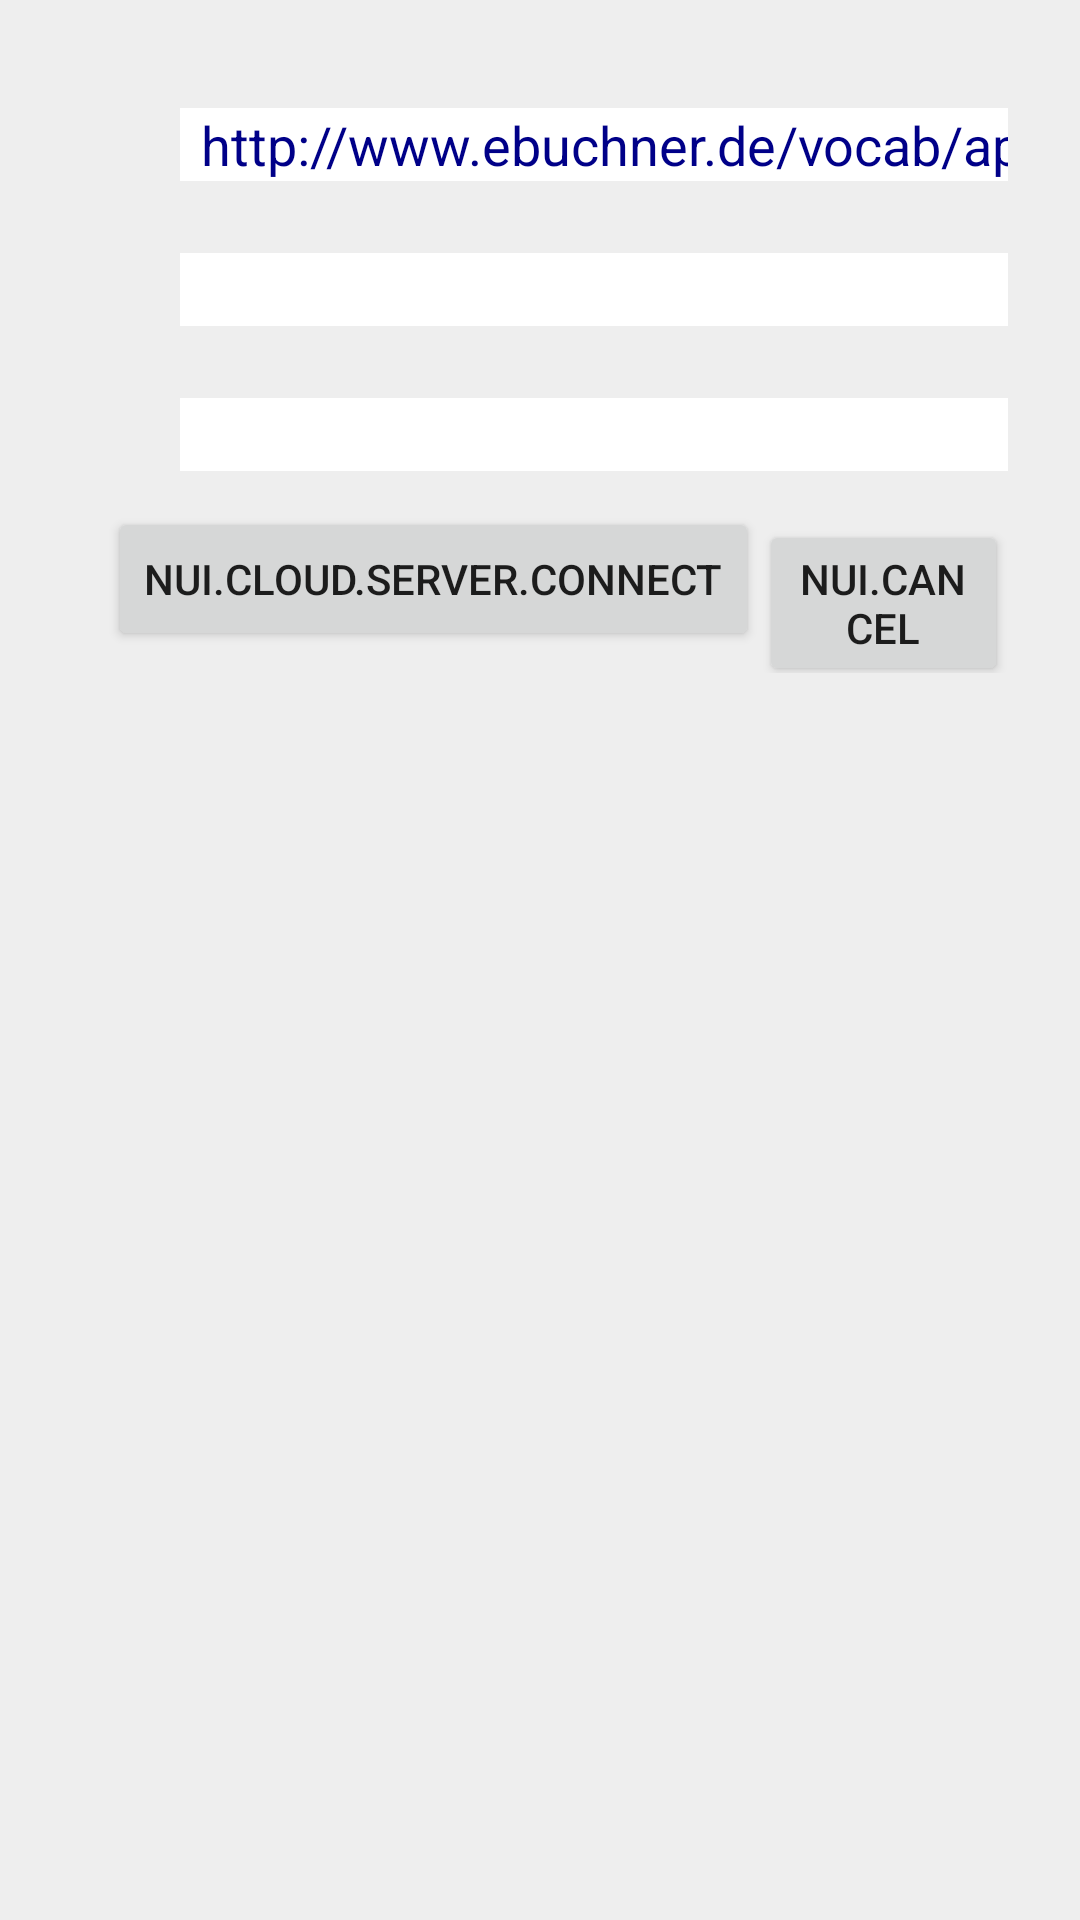

Android layout source for this screen:
<!-- AndroidManifest.xml: application theme AppTheme -->
<!-- res/layout/cloud_connect.xml -->
<?xml version="1.0" encoding="utf-8"?>
<LinearLayout xmlns:android="http://schemas.android.com/apk/res/android"
              android:orientation="vertical"
              android:background="@color/shadow"
              android:padding="24dp"
              android:layout_width="wrap_content"
              android:layout_height="wrap_content">

    <TableLayout
        android:layout_width="wrap_content"
        android:layout_height="wrap_content">

        <TableRow>

            <TextView
                android:layout_width="wrap_content"
                android:layout_height="wrap_content"
                android:id="@+id/cloud_lbServer"
                android:textColor="@color/indiaBlue"
                android:focusable="true"
                android:layout_margin="12dp"
                android:focusableInTouchMode="true"/>

            <EditText
                android:layout_width="wrap_content"
                android:layout_height="wrap_content"
                android:paddingLeft="7dp"
                android:layout_margin="12dp"
                android:ems="15"
                android:background="@color/white"
                android:textColor="@color/indiaBlue"
                android:inputType="text"
                android:text="@string/http_www_ebuchner_de_vocab_app"
                android:id="@+id/cloud_tfServer"/>
        </TableRow>

        <TableRow>

            <TextView
                android:layout_width="wrap_content"
                android:layout_height="wrap_content"
                android:layout_margin="12dp"
                android:textColor="@color/indiaBlue"
                android:id="@+id/cloud_lbUser"/>

            <EditText
                android:layout_width="wrap_content"
                android:layout_height="wrap_content"
                android:paddingLeft="7dp"
                android:layout_margin="12dp"
                android:background="@color/white"
                android:ems="15"
                android:textColor="@color/indiaBlue"
                android:inputType="text"
                android:id="@+id/cloud_tfUser"/>
        </TableRow>

        <TableRow>

            <TextView
                android:layout_width="wrap_content"
                android:layout_height="wrap_content"
                android:textColor="@color/indiaBlue"
                android:layout_margin="12dp"
                android:id="@+id/cloud_lbPass"/>

            <EditText
                android:layout_width="wrap_content"
                android:layout_height="wrap_content"
                android:paddingLeft="7dp"
                android:textColor="@color/indiaBlue"
                android:ems="15"
                android:background="@color/white"
                android:layout_margin="12dp"
                android:inputType="textPassword"
                android:id="@+id/cloud_tfPass"/>
        </TableRow>

    </TableLayout>

    <LinearLayout
        android:layout_width="fill_parent"
        android:layout_height="wrap_content"
        android:orientation="horizontal">

        <Button
            android:text="nui.cloud.server.connect"
            android:layout_width="wrap_content"
            android:layout_height="wrap_content"
            android:layout_marginLeft="12dp"
            android:id="@+id/cloud_btnServerConnect"
            />

        <Button
            android:text="nui.cancel"
            android:layout_width="wrap_content"
            android:layout_height="wrap_content"
            android:id="@+id/cloud_btnServerCancel"
            />
    </LinearLayout>
</LinearLayout>
<!-- resources referenced by this layout -->
<resources>
  <color name="indiaBlue">#000088</color>
  <color name="shadow">#EEEEEE</color>
  <color name="white">#FFFFFF</color>
  <string name="http_www_ebuchner_de_vocab_app">http://www.ebuchner.de/vocab/app</string>
  <style name="AppTheme" parent="Theme.AppCompat.Light">
          
          <item name="colorPrimary">@color/indiaOrange</item>
          <item name="colorPrimaryDark">@color/indiaOrange</item>
          <item name="colorAccent">@color/indiaBlue</item>
          <item name="titleTextColor">@color/white</item>
      </style>
  <color name="indiaOrange">#FF9933</color>
</resources>
